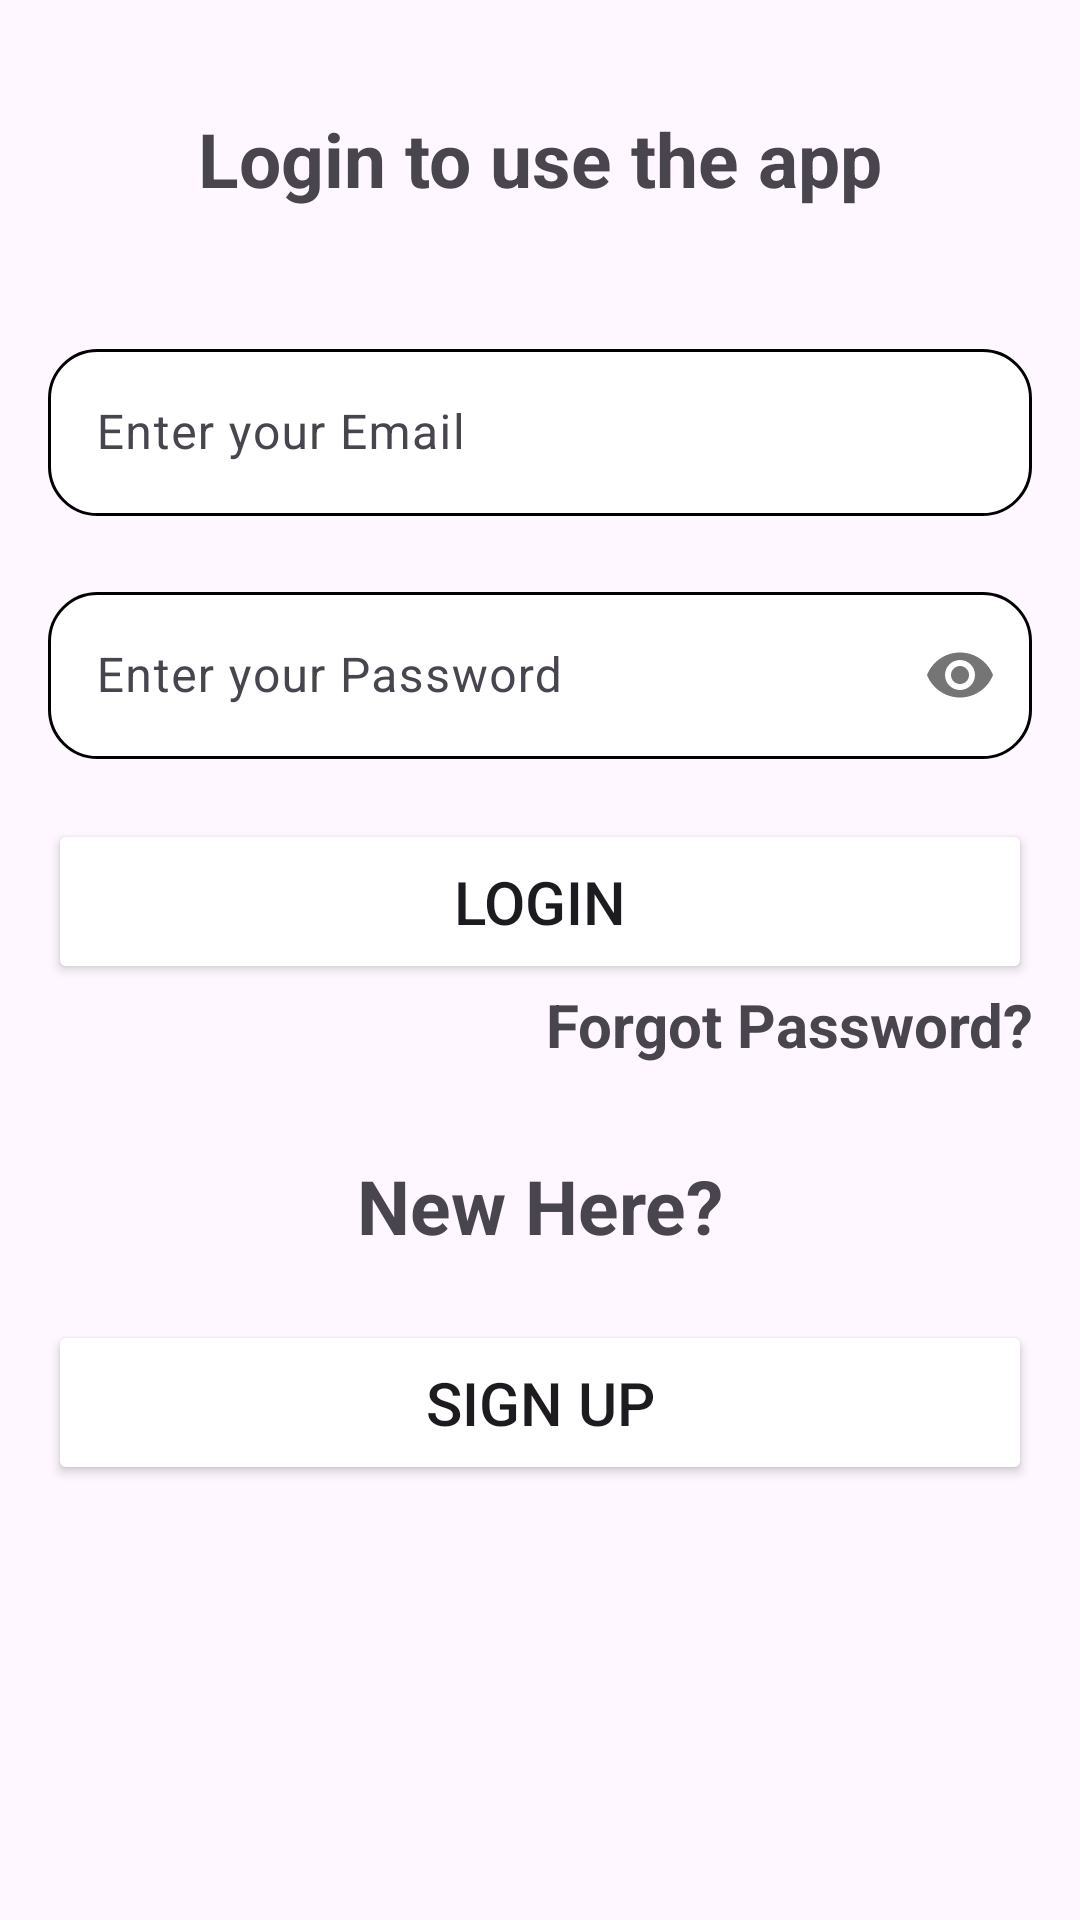

Here is an Android app screen rendered from its layout file. Give the layout XML and the strings, colors and styles it references.
<!-- AndroidManifest.xml: application theme Theme.Comp3160project -->
<!-- res/layout/activity_login.xml -->
<LinearLayout xmlns:android="http://schemas.android.com/apk/res/android"
    android:layout_width="match_parent"
    android:layout_height="match_parent"
    xmlns:app="http://schemas.android.com/apk/res-auto"
    android:orientation="vertical"
    android:padding="16dp"> 

    
    <TextView
        android:layout_width="match_parent"
        android:layout_height="55dp"
        android:text="Login to use the app"
        android:textSize="25sp"
        android:textAlignment="center"
        android:textColor="@color/blue"
        android:textStyle="bold"
        android:layout_marginTop="20dp"/>

    
    <com.google.android.material.textfield.TextInputLayout
        android:id="@+id/loginEmailETLayout"
        android:layout_height="wrap_content"
        android:layout_width="match_parent"
        android:layout_marginTop="20dp">

        <com.google.android.material.textfield.TextInputEditText
            android:id="@+id/emailField"
            android:layout_width="match_parent"
            android:layout_height="wrap_content"
            android:hint="Enter your Email"
            android:textColor="@color/black"
            android:background="@drawable/edit_text_styling"
            android:layout_marginTop="20dp"/>
    </com.google.android.material.textfield.TextInputLayout>

    
    <com.google.android.material.textfield.TextInputLayout
        android:id="@+id/loginPasswordETLayout"
        android:layout_height="wrap_content"
        android:layout_width="match_parent"
        android:layout_marginTop="20dp"
        app:passwordToggleEnabled="true"> 

    <com.google.android.material.textfield.TextInputEditText
        android:id="@+id/loginPasswordField"
        android:layout_width="match_parent"
        android:layout_height="wrap_content"
        android:hint="Enter your Password"
        android:inputType="textPassword"
        android:textColor="@color/black"
        android:background="@drawable/edit_text_styling"/>
    </com.google.android.material.textfield.TextInputLayout>

    
    <Button
        android:id="@+id/loginButton"
        android:layout_width="match_parent"
        android:layout_height="55dp"
        android:textSize="20sp"
        android:backgroundTint="@color/blue"
        android:layout_marginTop="20dp"
        android:text="Login" />

    
    <TextView
        android:id="@+id/resetPasswordTV"
        android:layout_width="match_parent"
        android:layout_height="wrap_content"
        android:text="Forgot Password?"
        android:textSize="20sp"
        android:textColor="@color/blue"
        android:textStyle="bold"
        android:textAlignment="textEnd" />

    
    <TextView
        android:layout_width="match_parent"
        android:layout_height="50dp"
        android:text="New Here?"
        android:textSize="25sp"
        android:textColor="@color/blue"
        android:layout_marginTop="30dp"
        android:textAlignment="center"
        android:textStyle="bold"/>

    
    <Button
        android:id="@+id/loginActivitySignUpButton"
        android:layout_width="match_parent"
        android:layout_height="55dp"
        android:layout_marginTop="5dp"
        android:backgroundTint="@color/blue"
        android:textSize="20sp"
        android:text="Sign Up" />
</LinearLayout>
<!-- resources referenced by this layout -->
<resources>
  <!-- drawable edit_text_styling (drawable) -->
  <?xml version="1.0" encoding="utf-8"?>
  <shape xmlns:android="http://schemas.android.com/apk/res/android"
      android:shape="rectangle">
  
      
      <corners android:radius="16dp"/>
  
      <solid android:color="@color/white"/>
  
      <stroke
          android:width="1dp"
          android:color="@color/black"/>
  
  </shape>
  <style name="Theme.Comp3160project" parent="Base.Theme.Comp3160project" />
  <style name="Base.Theme.Comp3160project" parent="Theme.Material3.DayNight.NoActionBar">
          
          
      </style>
  <!-- not gathered from this repository: default colours our renderer supplied (Android Studio template values) -->
  <color name="black">#FF000000</color>
  <color name="white">#FFFFFFFF</color>
</resources>
